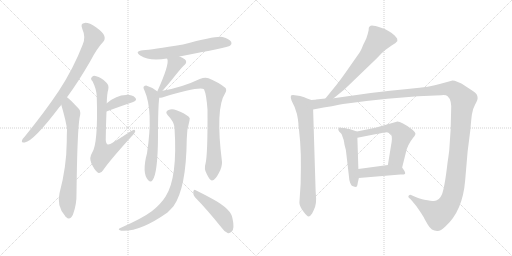
t = 0.00 s
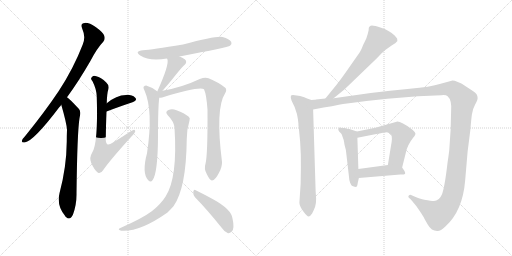
t = 2.56 s
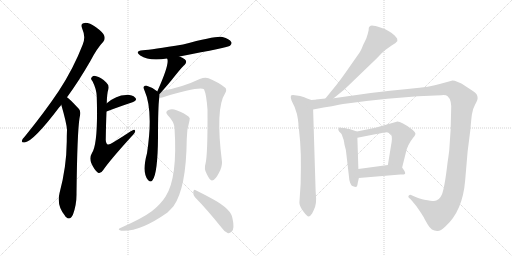
t = 5.13 s
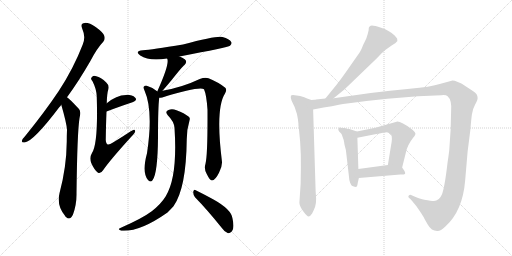
t = 7.69 s
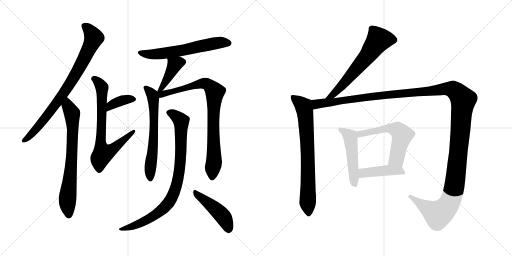
t = 10.25 s
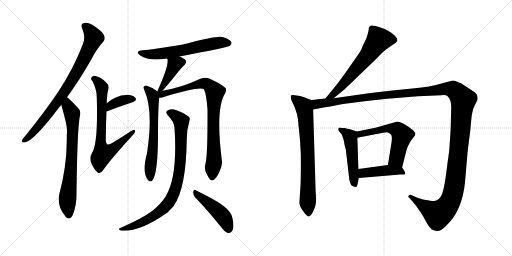
t = 12.81 s

The animated SVG that drew these frames (rendered in a browser with its animation timeline set to each time). Animation: 16 CSS @keyframes rules; one cycle of 12.81 s.

<svg version="1.1" viewBox="0 0 2048 1024" xmlns="http://www.w3.org/2000/svg">
  <g stroke="lightgray" stroke-dasharray="1,1" stroke-width="1" transform="scale(4, 4)">
    <line x1="0" y1="0" x2="256" y2="256"></line>
    <line x1="256" y1="0" x2="0" y2="256"></line>
    <line x1="128" y1="0" x2="128" y2="256"></line>
    <line x1="0" y1="128" x2="256" y2="128"></line>
    <line x1="256" y1="0" x2="512" y2="256"></line>
    <line x1="512" y1="0" x2="256" y2="256"></line>
    <line x1="384" y1="0" x2="384" y2="256"></line>
    <line x1="256" y1="128" x2="512" y2="128"></line>
  </g>
<g transform="scale(1, -1) translate(0, -850)">
   <style type="text/css">
    @keyframes keyframes0 {
      from {
       stroke: black;
       stroke-dashoffset: 816;
       stroke-width: 128;
       }
       73% {
       animation-timing-function: step-end;
       stroke: black;
       stroke-dashoffset: 0;
       stroke-width: 128;
       }
       to {
       stroke: black;
       stroke-width: 1024;
       }
       }
       #make-me-a-hanzi-animation-0 {
         animation: keyframes0 0.914062s both;
         animation-delay: 0.000000s;
         animation-timing-function: linear;
       }
    @keyframes keyframes1 {
      from {
       stroke: black;
       stroke-dashoffset: 725;
       stroke-width: 128;
       }
       70% {
       animation-timing-function: step-end;
       stroke: black;
       stroke-dashoffset: 0;
       stroke-width: 128;
       }
       to {
       stroke: black;
       stroke-width: 1024;
       }
       }
       #make-me-a-hanzi-animation-1 {
         animation: keyframes1 0.840007s both;
         animation-delay: 0.914062s;
         animation-timing-function: linear;
       }
    @keyframes keyframes2 {
      from {
       stroke: black;
       stroke-dashoffset: 371;
       stroke-width: 128;
       }
       55% {
       animation-timing-function: step-end;
       stroke: black;
       stroke-dashoffset: 0;
       stroke-width: 128;
       }
       to {
       stroke: black;
       stroke-width: 1024;
       }
       }
       #make-me-a-hanzi-animation-2 {
         animation: keyframes2 0.551921s both;
         animation-delay: 1.754069s;
         animation-timing-function: linear;
       }
    @keyframes keyframes3 {
      from {
       stroke: black;
       stroke-dashoffset: 720;
       stroke-width: 128;
       }
       70% {
       animation-timing-function: step-end;
       stroke: black;
       stroke-dashoffset: 0;
       stroke-width: 128;
       }
       to {
       stroke: black;
       stroke-width: 1024;
       }
       }
       #make-me-a-hanzi-animation-3 {
         animation: keyframes3 0.835938s both;
         animation-delay: 2.305990s;
         animation-timing-function: linear;
       }
    @keyframes keyframes4 {
      from {
       stroke: black;
       stroke-dashoffset: 611;
       stroke-width: 128;
       }
       67% {
       animation-timing-function: step-end;
       stroke: black;
       stroke-dashoffset: 0;
       stroke-width: 128;
       }
       to {
       stroke: black;
       stroke-width: 1024;
       }
       }
       #make-me-a-hanzi-animation-4 {
         animation: keyframes4 0.747233s both;
         animation-delay: 3.141928s;
         animation-timing-function: linear;
       }
    @keyframes keyframes5 {
      from {
       stroke: black;
       stroke-dashoffset: 401;
       stroke-width: 128;
       }
       57% {
       animation-timing-function: step-end;
       stroke: black;
       stroke-dashoffset: 0;
       stroke-width: 128;
       }
       to {
       stroke: black;
       stroke-width: 1024;
       }
       }
       #make-me-a-hanzi-animation-5 {
         animation: keyframes5 0.576335s both;
         animation-delay: 3.889161s;
         animation-timing-function: linear;
       }
    @keyframes keyframes6 {
      from {
       stroke: black;
       stroke-dashoffset: 631;
       stroke-width: 128;
       }
       67% {
       animation-timing-function: step-end;
       stroke: black;
       stroke-dashoffset: 0;
       stroke-width: 128;
       }
       to {
       stroke: black;
       stroke-width: 1024;
       }
       }
       #make-me-a-hanzi-animation-6 {
         animation: keyframes6 0.763509s both;
         animation-delay: 4.465496s;
         animation-timing-function: linear;
       }
    @keyframes keyframes7 {
      from {
       stroke: black;
       stroke-dashoffset: 846;
       stroke-width: 128;
       }
       73% {
       animation-timing-function: step-end;
       stroke: black;
       stroke-dashoffset: 0;
       stroke-width: 128;
       }
       to {
       stroke: black;
       stroke-width: 1024;
       }
       }
       #make-me-a-hanzi-animation-7 {
         animation: keyframes7 0.938477s both;
         animation-delay: 5.229005s;
         animation-timing-function: linear;
       }
    @keyframes keyframes8 {
      from {
       stroke: black;
       stroke-dashoffset: 872;
       stroke-width: 128;
       }
       74% {
       animation-timing-function: step-end;
       stroke: black;
       stroke-dashoffset: 0;
       stroke-width: 128;
       }
       to {
       stroke: black;
       stroke-width: 1024;
       }
       }
       #make-me-a-hanzi-animation-8 {
         animation: keyframes8 0.959635s both;
         animation-delay: 6.167482s;
         animation-timing-function: linear;
       }
    @keyframes keyframes9 {
      from {
       stroke: black;
       stroke-dashoffset: 458;
       stroke-width: 128;
       }
       60% {
       animation-timing-function: step-end;
       stroke: black;
       stroke-dashoffset: 0;
       stroke-width: 128;
       }
       to {
       stroke: black;
       stroke-width: 1024;
       }
       }
       #make-me-a-hanzi-animation-9 {
         animation: keyframes9 0.622721s both;
         animation-delay: 7.127117s;
         animation-timing-function: linear;
       }
    @keyframes keyframes10 {
      from {
       stroke: black;
       stroke-dashoffset: 631;
       stroke-width: 128;
       }
       67% {
       animation-timing-function: step-end;
       stroke: black;
       stroke-dashoffset: 0;
       stroke-width: 128;
       }
       to {
       stroke: black;
       stroke-width: 1024;
       }
       }
       #make-me-a-hanzi-animation-10 {
         animation: keyframes10 0.763509s both;
         animation-delay: 7.749838s;
         animation-timing-function: linear;
       }
    @keyframes keyframes11 {
      from {
       stroke: black;
       stroke-dashoffset: 748;
       stroke-width: 128;
       }
       71% {
       animation-timing-function: step-end;
       stroke: black;
       stroke-dashoffset: 0;
       stroke-width: 128;
       }
       to {
       stroke: black;
       stroke-width: 1024;
       }
       }
       #make-me-a-hanzi-animation-11 {
         animation: keyframes11 0.858724s both;
         animation-delay: 8.513347s;
         animation-timing-function: linear;
       }
    @keyframes keyframes12 {
      from {
       stroke: black;
       stroke-dashoffset: 1495;
       stroke-width: 128;
       }
       83% {
       animation-timing-function: step-end;
       stroke: black;
       stroke-dashoffset: 0;
       stroke-width: 128;
       }
       to {
       stroke: black;
       stroke-width: 1024;
       }
       }
       #make-me-a-hanzi-animation-12 {
         animation: keyframes12 1.466634s both;
         animation-delay: 9.372071s;
         animation-timing-function: linear;
       }
    @keyframes keyframes13 {
      from {
       stroke: black;
       stroke-dashoffset: 495;
       stroke-width: 128;
       }
       62% {
       animation-timing-function: step-end;
       stroke: black;
       stroke-dashoffset: 0;
       stroke-width: 128;
       }
       to {
       stroke: black;
       stroke-width: 1024;
       }
       }
       #make-me-a-hanzi-animation-13 {
         animation: keyframes13 0.652832s both;
         animation-delay: 10.838705s;
         animation-timing-function: linear;
       }
    @keyframes keyframes14 {
      from {
       stroke: black;
       stroke-dashoffset: 577;
       stroke-width: 128;
       }
       65% {
       animation-timing-function: step-end;
       stroke: black;
       stroke-dashoffset: 0;
       stroke-width: 128;
       }
       to {
       stroke: black;
       stroke-width: 1024;
       }
       }
       #make-me-a-hanzi-animation-14 {
         animation: keyframes14 0.719564s both;
         animation-delay: 11.491537s;
         animation-timing-function: linear;
       }
    @keyframes keyframes15 {
      from {
       stroke: black;
       stroke-dashoffset: 430;
       stroke-width: 128;
       }
       58% {
       animation-timing-function: step-end;
       stroke: black;
       stroke-dashoffset: 0;
       stroke-width: 128;
       }
       to {
       stroke: black;
       stroke-width: 1024;
       }
       }
       #make-me-a-hanzi-animation-15 {
         animation: keyframes15 0.599935s both;
         animation-delay: 12.211101s;
         animation-timing-function: linear;
       }
</style>
<path d="M 268.0 461.5 Q 313.0 522.5 361.0 605.5 Q 388.0 657.5 413.0 683.5 Q 422.0 693.5 417.0 707.5 Q 413.0 720.5 384.0 741.5 Q 357.0 759.5 339.0 758.5 Q 320.0 757.5 329.0 735.5 Q 344.0 701.5 331.0 672.5 Q 294.0 576.5 235.0 486.5 Q 178.0 401.5 100.0 305.5 Q 90.0 295.5 88.0 288.5 Q 85.0 278.5 99.0 280.5 Q 135.0 286.5 237.0 421.5 Q 241.0 425.5 245.0 431.5 L 268.0 461.5 Z" fill="lightgray"></path> 
<path d="M 245.0 431.5 Q 266.0 359.5 268.0 331.5 Q 267.0 309.5 267.0 283.5 Q 266.0 181.5 238.0 77.5 Q 226.0 26.5 260.0 -12.5 Q 261.0 -15.5 264.0 -17.5 Q 280.0 -33.5 292.0 -7.5 Q 307.0 32.5 306.0 77.5 Q 309.0 321.5 318.0 377.5 Q 325.0 404.5 316.0 414.5 Q 277.0 456.5 268.0 461.5 C 245.0 480.5 237.0 460.5 245.0 431.5 Z" fill="lightgray"></path> 
<path d="M 426.0 404.5 Q 484.0 426.5 530.0 441.5 Q 551.0 448.5 541.0 459.5 Q 528.0 471.5 504.0 470.5 Q 465.0 469.5 427.0 437.5 C 404.0 418.5 398.0 393.5 426.0 404.5 Z" fill="lightgray"></path> 
<path d="M 427.0 437.5 Q 428.0 476.5 433.0 492.5 Q 437.0 510.5 425.0 520.5 Q 403.0 542.5 385.0 545.5 Q 373.0 548.5 369.0 543.5 Q 359.0 536.5 370.0 525.5 Q 386.0 494.5 387.0 464.5 Q 393.0 275.5 368.0 238.5 Q 356.0 219.5 365.0 198.5 Q 377.0 170.5 392.0 159.5 Q 402.0 153.5 413.0 170.5 Q 438.0 207.5 525.0 303.5 Q 540.0 318.5 541.0 325.5 Q 541.0 337.5 523.0 325.5 Q 490.0 303.5 452.0 280.5 Q 437.0 270.5 431.0 272.5 Q 424.0 275.5 423.0 290.5 Q 424.0 357.5 426.0 404.5 L 427.0 437.5 Z" fill="lightgray"></path> 
<path d="M 718.0 624.5 Q 913.0 661.5 920.0 667.5 Q 929.0 674.5 925.0 682.5 Q 918.0 694.5 890.0 702.5 Q 868.0 708.5 732.0 672.5 Q 606.0 651.5 572.0 649.5 Q 536.0 645.5 561.0 628.5 Q 597.0 604.5 668.0 616.5 L 718.0 624.5 Z" fill="lightgray"></path> 
<path d="M 650.0 487.5 Q 672.0 512.5 685.0 528.5 Q 730.0 585.5 738.0 590.5 Q 751.0 603.5 739.0 613.5 Q 730.0 620.5 718.0 624.5 C 690.0 635.5 656.0 644.5 668.0 616.5 L 669.0 615.5 Q 679.0 594.5 629.0 484.5 C 617.0 457.5 630.0 464.5 650.0 487.5 Z" fill="lightgray"></path> 
<path d="M 629.0 484.5 Q 628.0 485.5 627.0 486.5 Q 608.0 501.5 587.0 507.5 Q 580.0 508.5 574.0 502.5 Q 573.0 498.5 578.0 488.5 Q 614.0 407.5 588.0 237.5 Q 567.0 159.5 592.0 130.5 L 593.0 129.5 Q 603.0 119.5 610.0 129.5 Q 631.0 156.5 632.0 302.5 Q 632.0 423.5 637.0 459.5 C 639.0 476.5 639.0 476.5 629.0 484.5 Z" fill="lightgray"></path> 
<path d="M 822.0 195.5 Q 815.0 174.5 827.0 154.5 Q 840.0 127.5 848.0 128.5 Q 861.0 129.5 876.0 159.5 Q 889.0 183.5 888.0 202.5 Q 861.0 416.5 900.0 476.5 Q 909.0 491.5 901.0 499.5 Q 876.0 520.5 834.0 537.5 Q 819.0 541.5 799.0 534.5 Q 730.0 501.5 650.0 487.5 C 621.0 481.5 601.0 453.5 637.0 459.5 Q 643.0 459.5 649.0 460.5 Q 796.0 505.5 816.0 493.5 Q 826.0 471.5 830.0 411.5 Q 831.0 230.5 822.0 195.5 Z" fill="lightgray"></path> 
<path d="M 698.0 339.5 Q 711.0 141.5 663.0 65.5 Q 644.0 34.5 607.0 5.5 Q 571.0 -21.5 490.0 -57.5 Q 480.0 -61.5 476.0 -64.5 Q 472.0 -68.5 485.0 -72.5 Q 558.0 -78.5 670.0 0.5 Q 682.0 12.5 694.0 25.5 Q 745.0 97.5 747.0 293.5 Q 747.0 332.5 758.0 368.5 Q 762.0 378.5 754.0 384.5 Q 738.0 397.5 706.0 409.5 Q 688.0 416.5 674.0 410.5 Q 658.0 403.5 671.0 389.5 Q 696.0 364.5 698.0 339.5 Z" fill="lightgray"></path> 
<path d="M 780.0 61.5 Q 828.0 12.5 885.0 -58.5 Q 898.0 -77.5 912.0 -82.5 Q 919.0 -83.5 927.0 -75.5 Q 939.0 -63.5 930.0 -23.5 Q 926.0 12.5 854.0 52.5 Q 808.0 77.5 783.0 89.5 Q 776.0 95.5 773.0 83.5 Q 772.0 71.5 780.0 61.5 Z" fill="lightgray"></path> 
<path d="M 1334.5 457.5 L 1378.5 493.5 L 1507.5 617.5 L 1526.5 637.5 Q 1534.5 645.5 1542.5 651.5 L 1566.5 668.5 Q 1584.5 677.5 1589.5 686.5 L 1588.5 696.5 L 1578.5 708.5 Q 1559.5 727.5 1524.5 739.5 Q 1489.5 751.5 1482.5 747.5 L 1477.5 743.5 Q 1474.5 742.5 1474.5 729.5 Q 1472.5 718.5 1465.5 697.5 L 1457.5 680.5 Q 1453.5 673.5 1448.5 660.5 Q 1444.5 647.5 1424.5 620.5 L 1382.5 560.5 Q 1366.5 537.5 1345.5 510.5 L 1301.5 456.5 C 1282.5 433.5 1311.5 438.5 1334.5 457.5 Z" fill="lightgray"></path> 
<path d="M 1245.5 450.5 L 1228.5 456.5 Q 1219.5 461.5 1200.5 466.5 L 1186.5 468.5 Q 1166.5 472.5 1163.5 467.5 Q 1161.5 461.5 1166.5 447.5 L 1178.5 422.5 Q 1189.5 393.5 1191.5 374.5 L 1193.5 357.5 Q 1193.5 342.5 1195.5 336.5 L 1200.5 284.5 Q 1204.5 229.5 1203.5 178.5 L 1202.5 114.5 L 1197.5 39.5 Q 1198.5 24.5 1213.5 4.5 Q 1228.5 -15.5 1234.5 -15.5 Q 1240.5 -15.5 1248.5 -3.5 Q 1256.5 12.5 1260.5 23.5 Q 1264.5 34.5 1264.5 55.5 L 1262.5 86.5 L 1252.5 412.5 C 1251.5 442.5 1251.5 448.5 1245.5 450.5 Z" fill="lightgray"></path> 
<path d="M 1256.5 451.5 L 1245.5 450.5 C 1215.5 447.5 1223.5 406.5 1252.5 412.5 L 1294.5 420.5 Q 1329.5 425.5 1355.5 431.5 Q 1381.5 436.5 1465.5 446.5 L 1549.5 455.5 L 1671.5 465.5 L 1765.5 469.5 Q 1783.5 471.5 1790.5 465.5 Q 1807.5 450.5 1804.5 407.5 L 1802.5 332.5 L 1797.5 256.5 Q 1797.5 252.5 1793.5 222.5 L 1790.5 202.5 Q 1778.5 98.5 1767.5 72.5 Q 1756.5 46.5 1735.5 46.5 Q 1725.5 46.5 1697.5 51.5 Q 1690.5 51.5 1662.5 62.5 L 1646.5 69.5 Q 1639.5 72.5 1634.5 67.5 Q 1630.5 62.5 1640.5 55.5 L 1648.5 46.5 Q 1666.5 26.5 1679.5 5.5 Q 1693.5 -15.5 1695.5 -19.5 Q 1697.5 -24.5 1711.5 -48.5 Q 1725.5 -73.5 1748.5 -73.5 Q 1760.5 -75.5 1781.5 -55.5 Q 1850.5 6.5 1860.5 127.5 L 1870.5 244.5 L 1881.5 331.5 Q 1884.5 369.5 1887.5 392.5 Q 1890.5 414.5 1900.5 432.5 Q 1910.5 450.5 1910.5 457.5 Q 1910.5 464.5 1907.5 471.5 Q 1905.5 477.5 1885.5 490.5 L 1862.5 505.5 Q 1823.5 529.5 1806.5 527.5 L 1762.5 515.5 Q 1720.5 502.5 1639.5 495.5 Q 1559.5 488.5 1482.5 478.5 L 1334.5 457.5 L 1301.5 456.5 L 1263.5 452.5 Q 1262.5 451.5 1256.5 451.5 Z" fill="lightgray"></path> 
<path d="M 1427.5 324.5 L 1397.5 334.5 Q 1387.5 335.5 1379.5 338.5 Q 1368.5 338.5 1361.5 339.5 Q 1355.5 340.5 1354.5 336.5 Q 1350.5 332.5 1356.5 324.5 L 1364.5 316.5 Q 1367.5 313.5 1370.5 302.5 Q 1375.5 290.5 1376.5 281.5 Q 1377.5 272.5 1379.5 265.5 L 1383.5 250.5 L 1396.5 138.5 Q 1396.5 129.5 1400.5 119.5 Q 1405.5 108.5 1407.5 107.5 Q 1410.5 105.5 1421.5 102.5 Q 1429.5 102.5 1429.5 110.5 Q 1430.5 118.5 1435.5 138.5 L 1433.5 174.5 L 1429.5 299.5 C 1428.5 324.5 1428.5 324.5 1427.5 324.5 Z" fill="lightgray"></path> 
<path d="M 1608.5 180.5 L 1623.5 240.5 Q 1629.5 270.5 1652.5 299.5 Q 1659.5 306.5 1661.5 313.5 Q 1663.5 320.5 1648.5 332.5 Q 1601.5 366.5 1586.5 363.5 L 1501.5 339.5 L 1427.5 324.5 C 1398.5 318.5 1400.5 293.5 1429.5 299.5 L 1500.5 313.5 Q 1539.5 321.5 1547.5 321.5 Q 1556.5 320.5 1564.5 312.5 Q 1570.5 300.5 1564.5 270.5 L 1551.5 190.5 C 1546.5 160.5 1601.5 151.5 1608.5 180.5 Z" fill="lightgray"></path> 
<path d="M 1435.5 138.5 L 1601.5 152.5 L 1614.5 152.5 Q 1629.5 152.5 1608.5 180.5 C 1596.5 196.5 1581.5 194.5 1551.5 190.5 L 1433.5 174.5 C 1403.5 170.5 1405.5 135.5 1435.5 138.5 Z" fill="lightgray"></path> 
      <clipPath id="make-me-a-hanzi-clip-0">
      <path d="M 268.0 461.5 Q 313.0 522.5 361.0 605.5 Q 388.0 657.5 413.0 683.5 Q 422.0 693.5 417.0 707.5 Q 413.0 720.5 384.0 741.5 Q 357.0 759.5 339.0 758.5 Q 320.0 757.5 329.0 735.5 Q 344.0 701.5 331.0 672.5 Q 294.0 576.5 235.0 486.5 Q 178.0 401.5 100.0 305.5 Q 90.0 295.5 88.0 288.5 Q 85.0 278.5 99.0 280.5 Q 135.0 286.5 237.0 421.5 Q 241.0 425.5 245.0 431.5 L 268.0 461.5 Z" fill="lightgray"></path>
      </clipPath>
      <path clip-path="url(#make-me-a-hanzi-clip-0)" d="M 338.0 745.5 L 355.0 731.5 L 375.0 699.5 L 327.0 596.5 L 279.0 514.5 L 201.0 402.5 L 141.0 329.5 L 97.0 288.5 " fill="none" id="make-me-a-hanzi-animation-0" stroke-dasharray="688 1376" stroke-linecap="round"></path>

      <clipPath id="make-me-a-hanzi-clip-1">
      <path d="M 245.0 431.5 Q 266.0 359.5 268.0 331.5 Q 267.0 309.5 267.0 283.5 Q 266.0 181.5 238.0 77.5 Q 226.0 26.5 260.0 -12.5 Q 261.0 -15.5 264.0 -17.5 Q 280.0 -33.5 292.0 -7.5 Q 307.0 32.5 306.0 77.5 Q 309.0 321.5 318.0 377.5 Q 325.0 404.5 316.0 414.5 Q 277.0 456.5 268.0 461.5 C 245.0 480.5 237.0 460.5 245.0 431.5 Z" fill="lightgray"></path>
      </clipPath>
      <path clip-path="url(#make-me-a-hanzi-clip-1)" d="M 267.0 454.5 L 271.0 425.5 L 287.0 401.5 L 291.0 342.5 L 285.0 182.5 L 270.0 52.5 L 276.0 -7.5 " fill="none" id="make-me-a-hanzi-animation-1" stroke-dasharray="597 1194" stroke-linecap="round"></path>

      <clipPath id="make-me-a-hanzi-clip-2">
      <path d="M 426.0 404.5 Q 484.0 426.5 530.0 441.5 Q 551.0 448.5 541.0 459.5 Q 528.0 471.5 504.0 470.5 Q 465.0 469.5 427.0 437.5 C 404.0 418.5 398.0 393.5 426.0 404.5 Z" fill="lightgray"></path>
      </clipPath>
      <path clip-path="url(#make-me-a-hanzi-clip-2)" d="M 433.0 409.5 L 445.0 428.5 L 467.0 441.5 L 499.0 451.5 L 532.0 452.5 " fill="none" id="make-me-a-hanzi-animation-2" stroke-dasharray="243 486" stroke-linecap="round"></path>

      <clipPath id="make-me-a-hanzi-clip-3">
      <path d="M 427.0 437.5 Q 428.0 476.5 433.0 492.5 Q 437.0 510.5 425.0 520.5 Q 403.0 542.5 385.0 545.5 Q 373.0 548.5 369.0 543.5 Q 359.0 536.5 370.0 525.5 Q 386.0 494.5 387.0 464.5 Q 393.0 275.5 368.0 238.5 Q 356.0 219.5 365.0 198.5 Q 377.0 170.5 392.0 159.5 Q 402.0 153.5 413.0 170.5 Q 438.0 207.5 525.0 303.5 Q 540.0 318.5 541.0 325.5 Q 541.0 337.5 523.0 325.5 Q 490.0 303.5 452.0 280.5 Q 437.0 270.5 431.0 272.5 Q 424.0 275.5 423.0 290.5 Q 424.0 357.5 426.0 404.5 L 427.0 437.5 Z" fill="lightgray"></path>
      </clipPath>
      <path clip-path="url(#make-me-a-hanzi-clip-3)" d="M 375.0 534.5 L 394.0 521.5 L 408.0 500.5 L 403.0 270.5 L 413.0 236.5 L 447.0 250.5 L 533.0 324.5 " fill="none" id="make-me-a-hanzi-animation-3" stroke-dasharray="592 1184" stroke-linecap="round"></path>

      <clipPath id="make-me-a-hanzi-clip-4">
      <path d="M 718.0 624.5 Q 913.0 661.5 920.0 667.5 Q 929.0 674.5 925.0 682.5 Q 918.0 694.5 890.0 702.5 Q 868.0 708.5 732.0 672.5 Q 606.0 651.5 572.0 649.5 Q 536.0 645.5 561.0 628.5 Q 597.0 604.5 668.0 616.5 L 718.0 624.5 Z" fill="lightgray"></path>
      </clipPath>
      <path clip-path="url(#make-me-a-hanzi-clip-4)" d="M 563.0 640.5 L 594.0 633.5 L 638.0 634.5 L 729.0 647.5 L 867.0 678.5 L 913.0 678.5 " fill="none" id="make-me-a-hanzi-animation-4" stroke-dasharray="483 966" stroke-linecap="round"></path>

      <clipPath id="make-me-a-hanzi-clip-5">
      <path d="M 650.0 487.5 Q 672.0 512.5 685.0 528.5 Q 730.0 585.5 738.0 590.5 Q 751.0 603.5 739.0 613.5 Q 730.0 620.5 718.0 624.5 C 690.0 635.5 656.0 644.5 668.0 616.5 L 669.0 615.5 Q 679.0 594.5 629.0 484.5 C 617.0 457.5 630.0 464.5 650.0 487.5 Z" fill="lightgray"></path>
      </clipPath>
      <path clip-path="url(#make-me-a-hanzi-clip-5)" d="M 731.0 602.5 L 698.0 591.5 L 643.0 496.5 " fill="none" id="make-me-a-hanzi-animation-5" stroke-dasharray="273 546" stroke-linecap="round"></path>

      <clipPath id="make-me-a-hanzi-clip-6">
      <path d="M 629.0 484.5 Q 628.0 485.5 627.0 486.5 Q 608.0 501.5 587.0 507.5 Q 580.0 508.5 574.0 502.5 Q 573.0 498.5 578.0 488.5 Q 614.0 407.5 588.0 237.5 Q 567.0 159.5 592.0 130.5 L 593.0 129.5 Q 603.0 119.5 610.0 129.5 Q 631.0 156.5 632.0 302.5 Q 632.0 423.5 637.0 459.5 C 639.0 476.5 639.0 476.5 629.0 484.5 Z" fill="lightgray"></path>
      </clipPath>
      <path clip-path="url(#make-me-a-hanzi-clip-6)" d="M 583.0 497.5 L 608.0 473.5 L 614.0 448.5 L 617.0 336.5 L 602.0 134.5 " fill="none" id="make-me-a-hanzi-animation-6" stroke-dasharray="503 1006" stroke-linecap="round"></path>

      <clipPath id="make-me-a-hanzi-clip-7">
      <path d="M 822.0 195.5 Q 815.0 174.5 827.0 154.5 Q 840.0 127.5 848.0 128.5 Q 861.0 129.5 876.0 159.5 Q 889.0 183.5 888.0 202.5 Q 861.0 416.5 900.0 476.5 Q 909.0 491.5 901.0 499.5 Q 876.0 520.5 834.0 537.5 Q 819.0 541.5 799.0 534.5 Q 730.0 501.5 650.0 487.5 C 621.0 481.5 601.0 453.5 637.0 459.5 Q 643.0 459.5 649.0 460.5 Q 796.0 505.5 816.0 493.5 Q 826.0 471.5 830.0 411.5 Q 831.0 230.5 822.0 195.5 Z" fill="lightgray"></path>
      </clipPath>
      <path clip-path="url(#make-me-a-hanzi-clip-7)" d="M 635.0 479.5 L 647.0 474.5 L 684.0 479.5 L 811.0 516.5 L 833.0 512.5 L 855.0 489.5 L 860.0 481.5 L 852.0 374.5 L 857.0 209.5 L 849.0 138.5 " fill="none" id="make-me-a-hanzi-animation-7" stroke-dasharray="718 1436" stroke-linecap="round"></path>

      <clipPath id="make-me-a-hanzi-clip-8">
      <path d="M 698.0 339.5 Q 711.0 141.5 663.0 65.5 Q 644.0 34.5 607.0 5.5 Q 571.0 -21.5 490.0 -57.5 Q 480.0 -61.5 476.0 -64.5 Q 472.0 -68.5 485.0 -72.5 Q 558.0 -78.5 670.0 0.5 Q 682.0 12.5 694.0 25.5 Q 745.0 97.5 747.0 293.5 Q 747.0 332.5 758.0 368.5 Q 762.0 378.5 754.0 384.5 Q 738.0 397.5 706.0 409.5 Q 688.0 416.5 674.0 410.5 Q 658.0 403.5 671.0 389.5 Q 696.0 364.5 698.0 339.5 Z" fill="lightgray"></path>
      </clipPath>
      <path clip-path="url(#make-me-a-hanzi-clip-8)" d="M 676.0 399.5 L 695.0 392.5 L 724.0 366.5 L 722.0 205.5 L 700.0 88.5 L 677.0 42.5 L 619.0 -11.5 L 562.0 -42.5 L 491.0 -66.5 L 485.0 -63.5 " fill="none" id="make-me-a-hanzi-animation-8" stroke-dasharray="744 1488" stroke-linecap="round"></path>

      <clipPath id="make-me-a-hanzi-clip-9">
      <path d="M 780.0 61.5 Q 828.0 12.5 885.0 -58.5 Q 898.0 -77.5 912.0 -82.5 Q 919.0 -83.5 927.0 -75.5 Q 939.0 -63.5 930.0 -23.5 Q 926.0 12.5 854.0 52.5 Q 808.0 77.5 783.0 89.5 Q 776.0 95.5 773.0 83.5 Q 772.0 71.5 780.0 61.5 Z" fill="lightgray"></path>
      </clipPath>
      <path clip-path="url(#make-me-a-hanzi-clip-9)" d="M 783.0 78.5 L 886.0 -8.5 L 905.0 -37.5 L 913.0 -68.5 " fill="none" id="make-me-a-hanzi-animation-9" stroke-dasharray="330 660" stroke-linecap="round"></path>

      <clipPath id="make-me-a-hanzi-clip-10">
      <path d="M 1334.5 457.5 L 1378.5 493.5 L 1507.5 617.5 L 1526.5 637.5 Q 1534.5 645.5 1542.5 651.5 L 1566.5 668.5 Q 1584.5 677.5 1589.5 686.5 L 1588.5 696.5 L 1578.5 708.5 Q 1559.5 727.5 1524.5 739.5 Q 1489.5 751.5 1482.5 747.5 L 1477.5 743.5 Q 1474.5 742.5 1474.5 729.5 Q 1472.5 718.5 1465.5 697.5 L 1457.5 680.5 Q 1453.5 673.5 1448.5 660.5 Q 1444.5 647.5 1424.5 620.5 L 1382.5 560.5 Q 1366.5 537.5 1345.5 510.5 L 1301.5 456.5 C 1282.5 433.5 1311.5 438.5 1334.5 457.5 Z" fill="lightgray"></path>
      </clipPath>
      <path clip-path="url(#make-me-a-hanzi-clip-10)" d="M 1576.5 690.5 L 1512.5 689.5 L 1468.5 625.5 L 1371.5 511.5 L 1332.5 471.5 L 1306.5 461.5 " fill="none" id="make-me-a-hanzi-animation-10" stroke-dasharray="503 1006" stroke-linecap="round"></path>

      <clipPath id="make-me-a-hanzi-clip-11">
      <path d="M 1245.5 450.5 L 1228.5 456.5 Q 1219.5 461.5 1200.5 466.5 L 1186.5 468.5 Q 1166.5 472.5 1163.5 467.5 Q 1161.5 461.5 1166.5 447.5 L 1178.5 422.5 Q 1189.5 393.5 1191.5 374.5 L 1193.5 357.5 Q 1193.5 342.5 1195.5 336.5 L 1200.5 284.5 Q 1204.5 229.5 1203.5 178.5 L 1202.5 114.5 L 1197.5 39.5 Q 1198.5 24.5 1213.5 4.5 Q 1228.5 -15.5 1234.5 -15.5 Q 1240.5 -15.5 1248.5 -3.5 Q 1256.5 12.5 1260.5 23.5 Q 1264.5 34.5 1264.5 55.5 L 1262.5 86.5 L 1252.5 412.5 C 1251.5 442.5 1251.5 448.5 1245.5 450.5 Z" fill="lightgray"></path>
      </clipPath>
      <path clip-path="url(#make-me-a-hanzi-clip-11)" d="M 1169.5 463.5 L 1215.5 424.5 L 1220.5 403.5 L 1229.5 262.5 L 1234.5 -6.5 " fill="none" id="make-me-a-hanzi-animation-11" stroke-dasharray="620 1240" stroke-linecap="round"></path>

      <clipPath id="make-me-a-hanzi-clip-12">
      <path d="M 1256.5 451.5 L 1245.5 450.5 C 1215.5 447.5 1223.5 406.5 1252.5 412.5 L 1294.5 420.5 Q 1329.5 425.5 1355.5 431.5 Q 1381.5 436.5 1465.5 446.5 L 1549.5 455.5 L 1671.5 465.5 L 1765.5 469.5 Q 1783.5 471.5 1790.5 465.5 Q 1807.5 450.5 1804.5 407.5 L 1802.5 332.5 L 1797.5 256.5 Q 1797.5 252.5 1793.5 222.5 L 1790.5 202.5 Q 1778.5 98.5 1767.5 72.5 Q 1756.5 46.5 1735.5 46.5 Q 1725.5 46.5 1697.5 51.5 Q 1690.5 51.5 1662.5 62.5 L 1646.5 69.5 Q 1639.5 72.5 1634.5 67.5 Q 1630.5 62.5 1640.5 55.5 L 1648.5 46.5 Q 1666.5 26.5 1679.5 5.5 Q 1693.5 -15.5 1695.5 -19.5 Q 1697.5 -24.5 1711.5 -48.5 Q 1725.5 -73.5 1748.5 -73.5 Q 1760.5 -75.5 1781.5 -55.5 Q 1850.5 6.5 1860.5 127.5 L 1870.5 244.5 L 1881.5 331.5 Q 1884.5 369.5 1887.5 392.5 Q 1890.5 414.5 1900.5 432.5 Q 1910.5 450.5 1910.5 457.5 Q 1910.5 464.5 1907.5 471.5 Q 1905.5 477.5 1885.5 490.5 L 1862.5 505.5 Q 1823.5 529.5 1806.5 527.5 L 1762.5 515.5 Q 1720.5 502.5 1639.5 495.5 Q 1559.5 488.5 1482.5 478.5 L 1334.5 457.5 L 1301.5 456.5 L 1263.5 452.5 Q 1262.5 451.5 1256.5 451.5 Z" fill="lightgray"></path>
      </clipPath>
      <path clip-path="url(#make-me-a-hanzi-clip-12)" d="M 1251.5 445.5 L 1266.5 433.5 L 1507.5 467.5 L 1791.5 495.5 L 1812.5 492.5 L 1833.5 476.5 L 1852.5 447.5 L 1820.5 122.5 L 1802.5 49.5 L 1782.5 17.5 L 1751.5 -6.5 L 1641.5 63.5 " fill="none" id="make-me-a-hanzi-animation-12" stroke-dasharray="1367 2734" stroke-linecap="round"></path>

      <clipPath id="make-me-a-hanzi-clip-13">
      <path d="M 1427.5 324.5 L 1397.5 334.5 Q 1387.5 335.5 1379.5 338.5 Q 1368.5 338.5 1361.5 339.5 Q 1355.5 340.5 1354.5 336.5 Q 1350.5 332.5 1356.5 324.5 L 1364.5 316.5 Q 1367.5 313.5 1370.5 302.5 Q 1375.5 290.5 1376.5 281.5 Q 1377.5 272.5 1379.5 265.5 L 1383.5 250.5 L 1396.5 138.5 Q 1396.5 129.5 1400.5 119.5 Q 1405.5 108.5 1407.5 107.5 Q 1410.5 105.5 1421.5 102.5 Q 1429.5 102.5 1429.5 110.5 Q 1430.5 118.5 1435.5 138.5 L 1433.5 174.5 L 1429.5 299.5 C 1428.5 324.5 1428.5 324.5 1427.5 324.5 Z" fill="lightgray"></path>
      </clipPath>
      <path clip-path="url(#make-me-a-hanzi-clip-13)" d="M 1360.5 331.5 L 1400.5 303.5 L 1417.5 114.5 " fill="none" id="make-me-a-hanzi-animation-13" stroke-dasharray="367 734" stroke-linecap="round"></path>

      <clipPath id="make-me-a-hanzi-clip-14">
      <path d="M 1608.5 180.5 L 1623.5 240.5 Q 1629.5 270.5 1652.5 299.5 Q 1659.5 306.5 1661.5 313.5 Q 1663.5 320.5 1648.5 332.5 Q 1601.5 366.5 1586.5 363.5 L 1501.5 339.5 L 1427.5 324.5 C 1398.5 318.5 1400.5 293.5 1429.5 299.5 L 1500.5 313.5 Q 1539.5 321.5 1547.5 321.5 Q 1556.5 320.5 1564.5 312.5 Q 1570.5 300.5 1564.5 270.5 L 1551.5 190.5 C 1546.5 160.5 1601.5 151.5 1608.5 180.5 Z" fill="lightgray"></path>
      </clipPath>
      <path clip-path="url(#make-me-a-hanzi-clip-14)" d="M 1435.5 306.5 L 1440.5 314.5 L 1541.5 336.5 L 1589.5 332.5 L 1608.5 309.5 L 1586.5 215.5 L 1559.5 195.5 " fill="none" id="make-me-a-hanzi-animation-14" stroke-dasharray="449 898" stroke-linecap="round"></path>

      <clipPath id="make-me-a-hanzi-clip-15">
      <path d="M 1435.5 138.5 L 1601.5 152.5 L 1614.5 152.5 Q 1629.5 152.5 1608.5 180.5 C 1596.5 196.5 1581.5 194.5 1551.5 190.5 L 1433.5 174.5 C 1403.5 170.5 1405.5 135.5 1435.5 138.5 Z" fill="lightgray"></path>
      </clipPath>
      <path clip-path="url(#make-me-a-hanzi-clip-15)" d="M 1442.5 144.5 L 1451.5 157.5 L 1471.5 160.5 L 1555.5 169.5 L 1608.5 164.5 " fill="none" id="make-me-a-hanzi-animation-15" stroke-dasharray="302 604" stroke-linecap="round"></path>

</g>
</svg>
